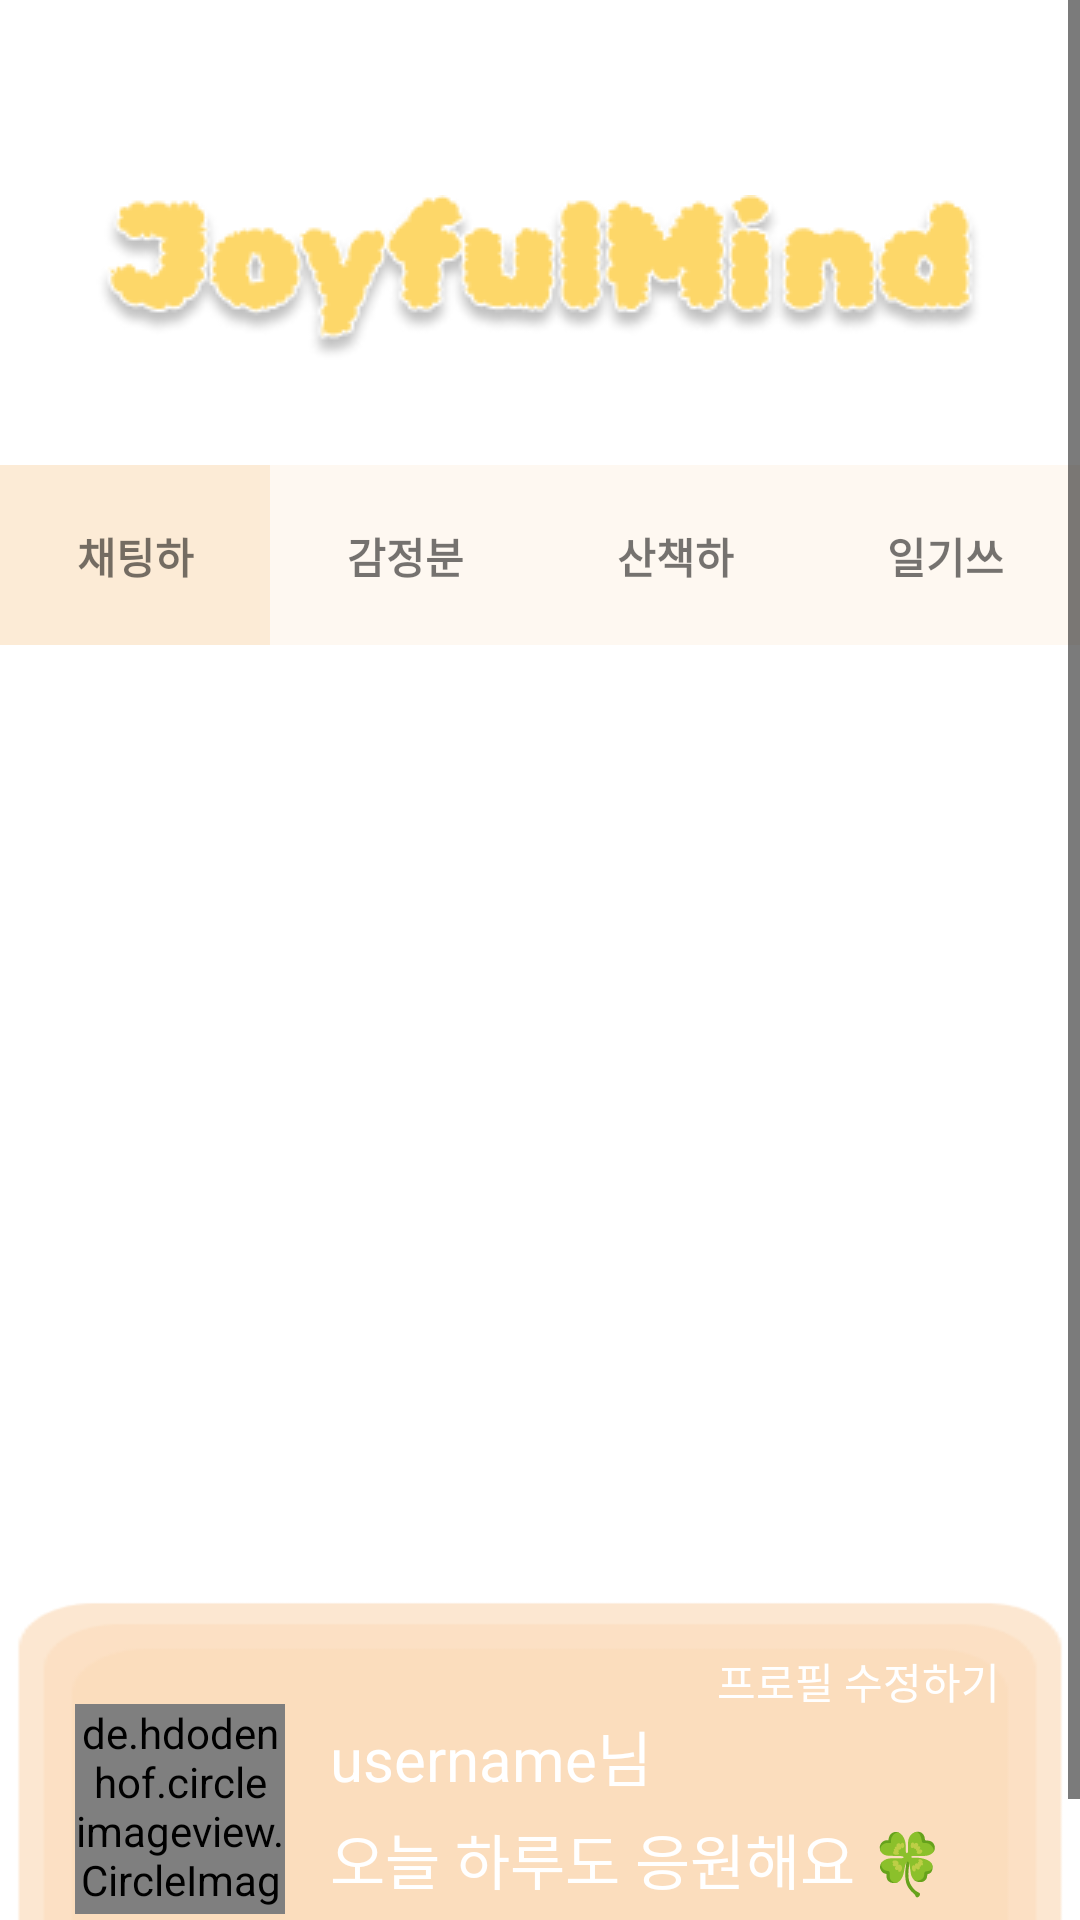

Produce the Android XML layout that renders to this screen, including the resource entries it uses.
<!-- AndroidManifest.xml: application theme Theme.JoyfulMindApp -->
<!-- res/layout/activity_main.xml -->
<androidx.constraintlayout.widget.ConstraintLayout xmlns:android="http://schemas.android.com/apk/res/android"
    xmlns:app="http://schemas.android.com/apk/res-auto"
    xmlns:tools="http://schemas.android.com/tools"
    android:layout_width="match_parent"
    android:layout_height="match_parent"
    android:background="@drawable/backgroundcolor">

    <ScrollView
        android:id="@+id/scrollView2"
        android:layout_width="match_parent"
        android:layout_height="match_parent">

        <LinearLayout
            android:layout_width="match_parent"
            android:layout_height="wrap_content"
            android:orientation="vertical">

            <ImageView
                android:id="@+id/imageView13"
                android:layout_width="match_parent"
                android:layout_height="wrap_content"
                android:layout_marginTop="65dp"
                android:layout_marginBottom="10dp"
                app:srcCompat="@drawable/joyfulmind2" />

            <LinearLayout
                android:layout_width="match_parent"
                android:layout_height="70dp"
                android:layout_marginTop="15dp"
                android:layout_marginBottom="5dp"
                android:orientation="horizontal">

                <TextView
                    android:id="@+id/textView0"
                    android:layout_width="wrap_content"
                    android:layout_height="wrap_content"
                    android:layout_marginTop="10dp"
                    android:layout_weight="1"
                    android:background="#4DFFFFFF"
                    android:backgroundTint="#F6BC78"
                    android:padding="20dp"
                    android:text="채팅하기"
                    android:textAlignment="center"
                    android:textStyle="bold" />

                <TextView
                    android:id="@+id/textView1"
                    android:layout_width="wrap_content"
                    android:layout_height="wrap_content"
                    android:layout_marginTop="10dp"
                    android:layout_weight="1"
                    android:background="#1AFFFFFF"
                    android:backgroundTint="#F6BC78"
                    android:padding="20dp"
                    android:text="감정분석"
                    android:textAlignment="center"
                    android:textStyle="bold" />

                <TextView
                    android:id="@+id/textView2"
                    android:layout_width="wrap_content"
                    android:layout_height="wrap_content"
                    android:layout_marginTop="10dp"
                    android:layout_weight="1"
                    android:background="#1AFFFFFF"
                    android:backgroundTint="#F6BC78"
                    android:padding="20dp"
                    android:text="산책하기"
                    android:textAlignment="center"
                    android:textStyle="bold" />

                <TextView
                    android:id="@+id/textView3"
                    android:layout_width="wrap_content"
                    android:layout_height="wrap_content"
                    android:layout_marginTop="10dp"
                    android:layout_weight="1"
                    android:background="#1AFFFFFF"
                    android:backgroundTint="#F6BC78"
                    android:padding="20dp"
                    android:text="일기쓰기"
                    android:textAlignment="center"
                    android:textStyle="bold" />

            </LinearLayout>

            <LinearLayout
                android:layout_width="match_parent"
                android:layout_height="240dp"
                android:layout_marginTop="35dp"
                android:background="#FFFFFF"
                android:orientation="vertical">

                <androidx.viewpager2.widget.ViewPager2
                    android:id="@+id/viewPager2"
                    android:layout_width="match_parent"
                    android:layout_height="250dp"
                    android:layout_marginBottom="30dp" />

            </LinearLayout>

            <LinearLayout
                android:id="@+id/profileLayout"
                android:layout_width="360dp"
                android:layout_height="153dp"
                android:layout_gravity="center"
                android:layout_marginTop="35dp"
                android:background="@drawable/merge"
                android:orientation="vertical">

                <LinearLayout
                    android:layout_width="match_parent"
                    android:layout_height="249dp"
                    android:orientation="horizontal">

                    <LinearLayout
                        android:layout_width="70dp"
                        android:layout_height="wrap_content"
                        android:layout_marginLeft="25dp"
                        android:orientation="vertical">

                        <de.hdodenhof.circleimageview.CircleImageView
                            android:id="@+id/profileImage"
                            android:layout_width="70dp"
                            android:layout_height="70dp"
                            android:layout_marginTop="38dp"
                            android:src="@drawable/defaultprofileimg"
                            app:civ_border_color="#FFFFFF"
                            app:civ_border_width="2dp" />

                    </LinearLayout>

                    <LinearLayout
                        android:layout_width="match_parent"
                        android:layout_height="137dp"
                        android:layout_marginTop="20dp"
                        android:orientation="vertical">

                        <TextView
                            android:id="@+id/textView4"
                            android:layout_width="match_parent"
                            android:layout_height="wrap_content"
                            android:gravity="right"
                            android:text="프로필 수정하기        "
                            android:textColor="#FFFFFF" />

                        <TextView
                            android:id="@+id/txtUserName"
                            android:layout_width="wrap_content"
                            android:layout_height="wrap_content"
                            android:layout_marginLeft="15dp"
                            android:text="username님"
                            android:textColor="#FFFFFF"
                            android:textSize="20sp" />

                        <TextView
                            android:id="@+id/textView"
                            android:layout_width="wrap_content"
                            android:layout_height="wrap_content"
                            android:layout_marginLeft="15dp"
                            android:layout_marginTop="5dp"
                            android:layout_marginBottom="10dp"
                            android:text="오늘 하루도 응원해요 🍀"
                            android:textColor="#FFFFFF"
                            android:textSize="20sp" />

                    </LinearLayout>
                </LinearLayout>

            </LinearLayout>

        </LinearLayout>

    </ScrollView>

</androidx.constraintlayout.widget.ConstraintLayout>
<!-- resources referenced by this layout -->
<resources>
  <!-- drawable defaultprofileimg: png bitmap (drawable, 11854 bytes) -->
  <!-- drawable joyfulmind2: png bitmap (drawable, 16522 bytes) -->
  <!-- drawable merge: png bitmap (drawable, 5131 bytes) -->
  <style name="Theme.JoyfulMindApp" parent="Theme.MaterialComponents.DayNight.DarkActionBar">
          
          <item name="colorPrimary">@color/custom2</item>
          <item name="colorPrimaryVariant">@color/custom2</item>
          <item name="colorOnPrimary">@color/black</item>
          
          <item name="colorSecondary">@color/teal_200</item>
          <item name="colorSecondaryVariant">@color/teal_700</item>
          <item name="colorOnSecondary">@color/black</item>
          
          <item name="android:statusBarColor">?attr/colorPrimaryVariant</item>
          
          <item name="android:buttonStyle">@style/MyButtonStyle</item>
          <item name="colorControlNormal">@color/black</item> 
      </style>
  <color name="custom2">#FAEAD2</color>
  <color name="black">#FF000000</color>
  <color name="teal_200">#FF03DAC5</color>
  <color name="teal_700">#FF018786</color>
  <style name="MyButtonStyle" parent="Widget.AppCompat.Button">
          <item name="android:background">@drawable/button_background</item>
          <item name="android:textColor">#FFFFFF</item>
      </style>
</resources>
